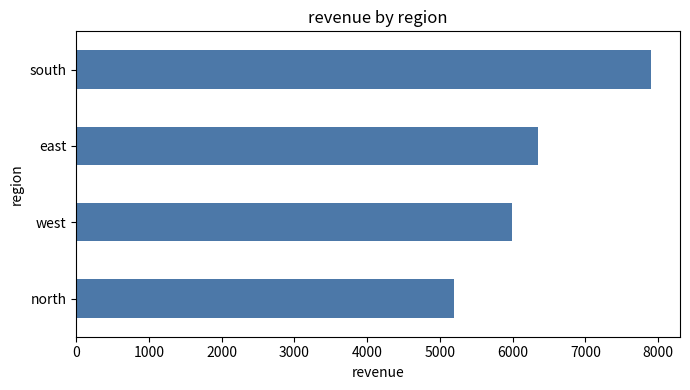
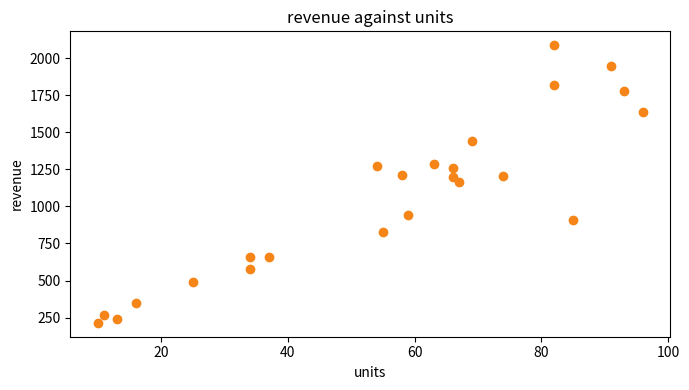

Reproduce these figures in Python, in order.
# %%
# pystudio guided tour
# ============================================================================
#
# Open this file with:   just demo        (or: uv run pystudio examples/demo.py)
#
# Keys used below. `\` is <localleader>; if you have your own <leader>, the same
# letters work there too unless they collided with your mappings, in which case
# `:echo g:pystudio_keys_skipped` says which ones.
#
#   \l   send this line (or a visual selection) and move down
#   \c   send this whole cell and jump to the next one
#   \a   send everything above this cell
#   \.   send the last thing again
#
#   ctrl+g 1   focus the editor        ctrl+g z   zoom the focused pane
#   ctrl+g 2   focus the console       ctrl+g i   interrupt the kernel
#   ctrl+g 3   focus the variables     ctrl+g r   restart the kernel
#   ctrl+g 4   focus the plots         ctrl+g q   quit
#   ctrl+g a   ask the assistant       ctrl+g k   pick another kernel
#   ctrl+g c   the coding agent column
#
# Notice the rule drawn above each `# %%` below, and the faint wash over the
# cell your cursor is in. That wash is exactly what `\c` will send.
#
# Start here: press \c. Nothing runs, because a cell of comments has nothing to
# run, and the cursor jumps to cell 2.

# %%
# Cell 2 --- imports and a first look at the variable explorer.
#
# Press \c. Watch the variables pane on the right: `sales` and `rng` appear a
# moment after the kernel goes idle. Modules are deliberately hidden, so `pd`
# and `np` do not show up.

import matplotlib.pyplot as plt
import numpy as np
import pandas as pd

rng = np.random.default_rng(0)
sales = pd.DataFrame(
    {
        "region": ["north", "south", "east", "west"] * 6,
        "units": rng.integers(10, 99, 24),
        "price": rng.normal(20, 4, 24).round(2),
    }
)
sales["revenue"] = (sales["units"] * sales["price"]).round(2)

# %%
# Cell 3 --- one line at a time, the RStudio way.
#
# Put the cursor on the first line below and press \l four times. Each press
# sends one line and moves down, and the console echoes it as `In [n]:`.
# The last line prints, so you also see output land under its own prompt.

totals = sales.groupby("region")["revenue"].sum()
best = totals.idxmax()
worst = totals.idxmin()
print(f"best {best}, worst {worst}")

# %%
# Cell 4 --- the table viewer.
#
# Run this cell with \c, then:
#
#   1. ctrl+g 3            focus the variables pane
#   2. move to `sales`     and press enter
#   3. press right twice   to put the cell cursor on `units`
#   4. press s             sorts ascending, again sorts descending
#   5. click a header      does the same with the mouse
#   6. escape              closes the viewer
#
# The sort happens in the kernel, not in the loaded page, so it is the real
# order of the whole frame. The caption counts the rows it has fetched.

by_region = sales.pivot_table(index="region", values=["units", "revenue"], aggfunc="sum")

# %%
# Cell 5 --- paging. This frame is too big to load at once.
#
# Run it, then open `many` in the viewer and hold `down`. Rows arrive a page at
# a time, 200 per fetch, when the cursor comes within 20 rows of the end. The
# caption keeps count: "200 of 200000 rows", then 400, and so on.

many = pd.DataFrame({"n": np.arange(200_000), "root": np.sqrt(np.arange(200_000)).round(3)})

# %%
# Cell 6 --- plots.
#
# Run it and the figure appears in the plot pane. Kitty, Ghostty and WezTerm
# draw a real image; elsewhere you get half-cell blocks, and the status bar says
# which protocol is in use, so a blocky plot is not a bug.

figure, axes = plt.subplots(figsize=(7, 4))
totals.sort_values().plot.barh(ax=axes, color="#4c78a8")
axes.set_title("revenue by region")
axes.set_xlabel("revenue")
figure.tight_layout()
plt.show()

# %%
# Cell 7 --- a second figure, so there is a history to walk.
#
# Run it, then ctrl+g 4 to focus the plot pane and use `[` and `]` to step
# between the two. `ctrl+s` writes the current one to the working directory.

figure, axes = plt.subplots(figsize=(7, 4))
axes.scatter(sales["units"], sales["revenue"], c="#f58518")
axes.set_title("revenue against units")
axes.set_xlabel("units")
axes.set_ylabel("revenue")
figure.tight_layout()
plt.show()

# %%
# Cell 8 --- completion and history at the prompt.
#
# This cell has nothing to send. Press ctrl+g 2 to focus the console, then try:
#
#   sal<Tab>              completes to `sales`
#   sales.descr<Tab>      completes to `sales.describe`
#   sales.<Tab>           lists the candidates and inserts their common prefix
#   up / down             walk the history, which survives restarts
#
# Multi-line blocks work too. Type `for region in totals.index:` and press
# enter: the prompt waits instead of running, because the block is unfinished.
# Add `    print(region)`, then an empty line to close it.

# %%
# Cell 9 --- errors.
#
# Uncomment and run. The traceback keeps IPython's own colours, because the
# console renders the ANSI the kernel sent rather than re-formatting it. It stays
# commented out so that \a and \f, which stop at the first cell that fails, get
# past it.

# sales["nope"].sum()

# %%
# Cell 10 --- interrupting. Interactive only.
#
# Run this and the status bar goes busy and stays there. Press ctrl+g i (or run
# :PyStudioInterrupt from the editor) and it comes back as a KeyboardInterrupt
# traceback. The IDE stays responsive the whole time, because the kernel is a
# separate process.

# import time
#
# while True:
#     time.sleep(0.1)

# %%
# Cell 11 --- input(). Interactive only.
#
# Uncomment and run. The prompt at the bottom of the console turns into an
# answer box; type something and press enter.

# who = input("your name: ")
# print(f"hello {who}")

# %%
# Cell 12 --- restart, and replaying what came before.
#
# Press ctrl+g r. The kernel restarts and the variables pane empties.
#
# Now put the cursor in this cell and press \a. Every cell above runs again, one
# at a time and in order, and the namespace is back. That is the answer to the
# usual notebook problem of not knowing what state you are in. If a cell fails,
# the rest are not run, and the console says which one stopped it.
#
# `\.` sends the last thing again, which is handy while editing one line.

state = "restored"

# %%
# Cell 13 --- things the viewer does not open.
#
# Run this, then press enter on each of them in the variables pane. A Series and
# an array open in the viewer; the scalar and the dict print to the console
# instead, since there is no table to show.

one_column = sales["revenue"]
grid = rng.integers(0, 9, (12, 4))
answer = 42
config = {"alpha": 0.1, "beta": 0.9}

# %%
# Cell 14 --- it is a real Neovim.
#
# Nothing to run. Convince yourself the editor is not an imitation:
#
#   :w                     writes this file; pystudio has no save logic
#   <space>ff              your telescope mapping, inside the pane
#   qaciw...q then @a      macros and registers work
#   gd, K                  your LSP, if this project has one configured
#   :echo g:pystudio       true, so your config can detect pystudio
#   :echo g:pystudio_kernel  idle, busy, restarting or dead
#   ctrl+g z               zoom this pane, and again to restore
#
# When you are done: ctrl+g q. Neovim asks about unsaved buffers itself.
